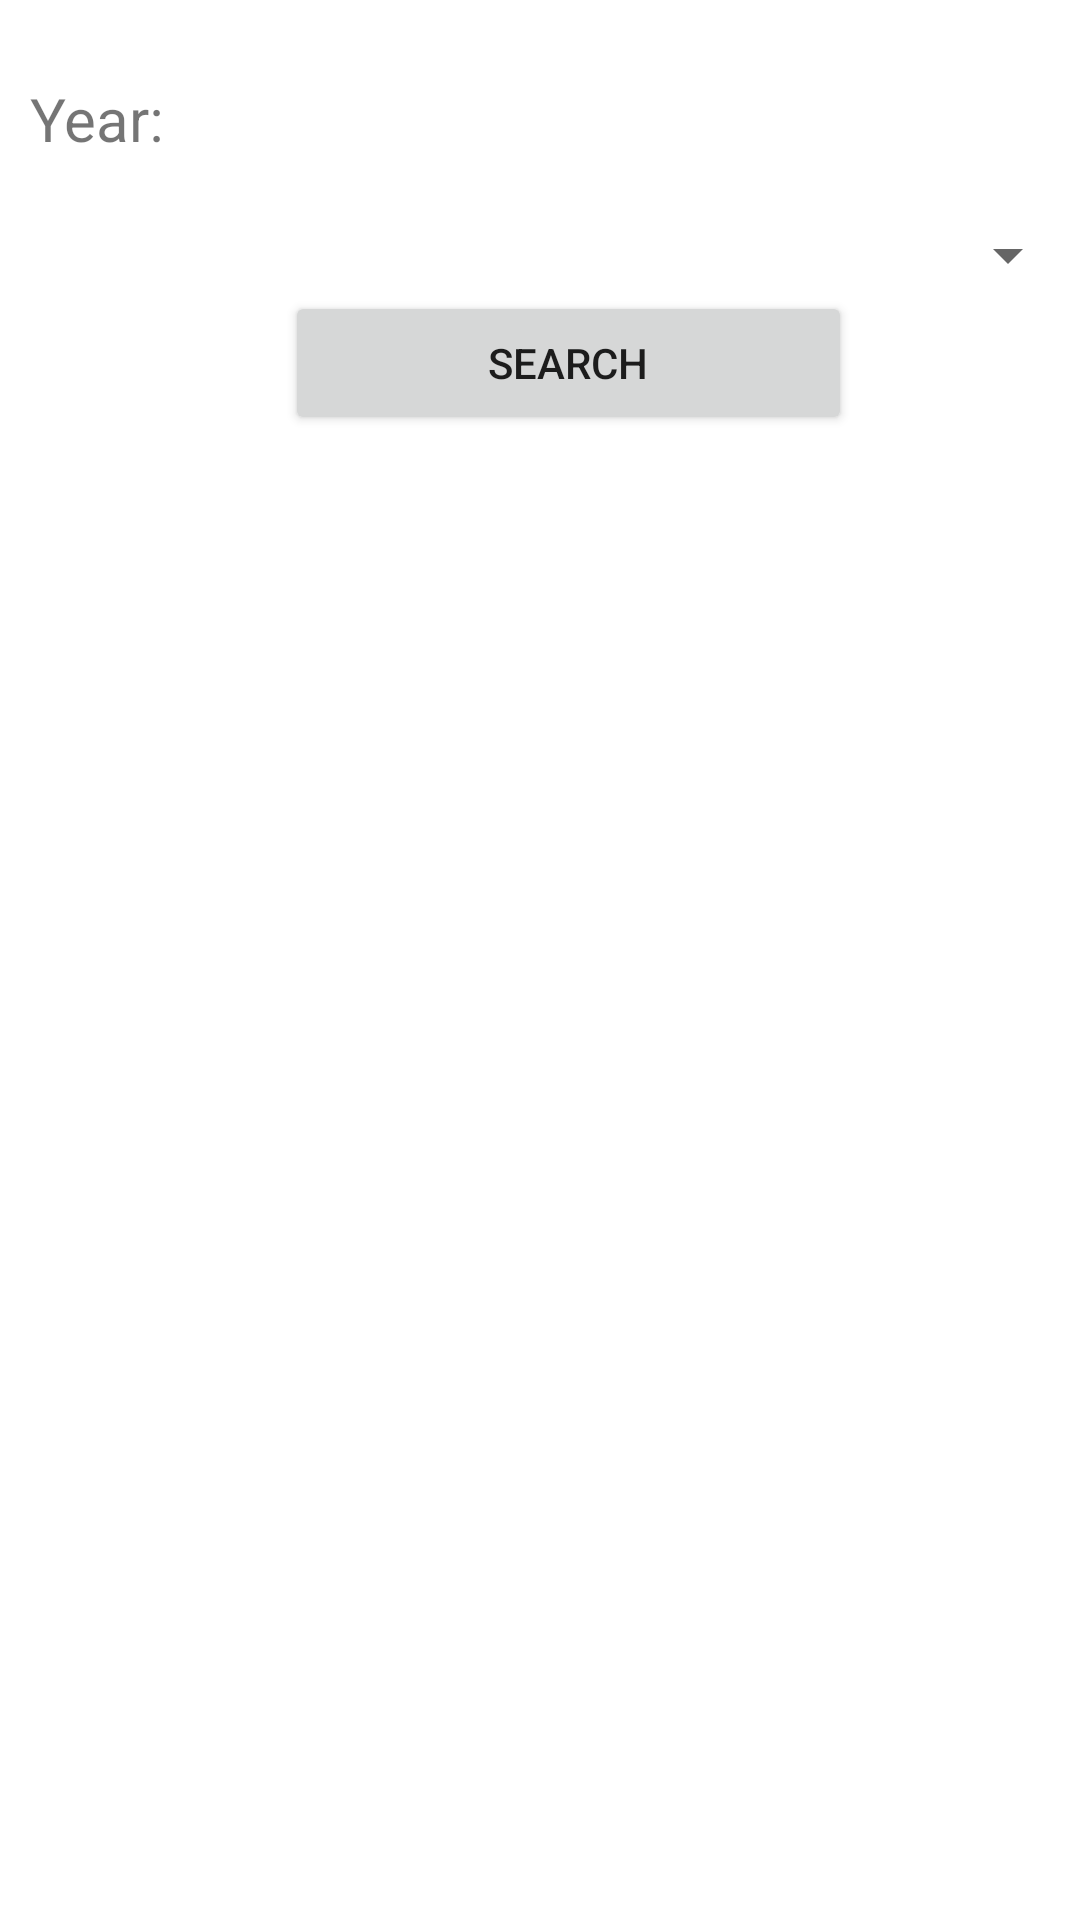

This screen was rendered from an Android layout file. Write that file and the resources it references.
<!-- AndroidManifest.xml: application theme Theme.Aicte_App -->
<!-- res/layout/activity_schemes.xml -->
<?xml version="1.0" encoding="utf-8"?>
<RelativeLayout xmlns:android="http://schemas.android.com/apk/res/android"
    xmlns:app="http://schemas.android.com/apk/res-auto"
    xmlns:tools="http://schemas.android.com/tools"
    android:layout_width="match_parent"
    android:layout_height="match_parent"
    tools:context=".SchemesActivity">

    <TextView
        android:id="@+id/scheme_type"
        android:layout_width="match_parent"
        android:layout_height="wrap_content"
        android:layout_marginTop="16dp"
        android:padding="10dp"
        android:text="@string/year"
        android:textAllCaps="false"
        android:textSize="20sp" />

    <Spinner
        android:id="@+id/spinner_schemes"
        android:layout_width="match_parent"
        android:layout_height="wrap_content"
        android:layout_marginTop="10dp"
        android:layout_below="@+id/scheme_type"
        android:layout_marginStart="25dp"

        />

    <Button
        android:id="@+id/scheme_search_btn"
        android:layout_width="240dp"
        android:layout_height="wrap_content"
        android:layout_below="@id/spinner_schemes"
        android:layout_alignParentStart="true"

        android:layout_alignParentEnd="true"
        android:layout_marginStart="95dp"
        android:layout_marginTop="0dp"
        android:layout_marginEnd="76dp"
        android:padding="10dp"
        android:text="Search" />

    <TextView
        android:id="@+id/scheme_title"
        android:layout_width="match_parent"
        android:layout_height="wrap_content"
        android:layout_marginTop="10dp"
        android:text="Schemes"
        android:textAlignment="center"
        android:textSize="25sp"
        android:textColor="#050A30"
        android:layout_below="@+id/scheme_search_btn"
        android:visibility="gone"
        />

    <androidx.recyclerview.widget.RecyclerView
        android:id="@+id/scheme_recycler_view"
        android:layout_width="match_parent"
        android:layout_height="match_parent"
        android:layout_below="@id/scheme_title"

        >
    </androidx.recyclerview.widget.RecyclerView>

</RelativeLayout>
<!-- resources referenced by this layout -->
<resources>
  <string name="year">Year:</string>
  <style name="Theme.Aicte_App" parent="Theme.MaterialComponents.DayNight.DarkActionBar">
          
          <item name="colorPrimary">@color/purple_500</item>
          <item name="colorPrimaryVariant">@color/purple_700</item>
          <item name="colorOnPrimary">@color/white</item>
          
          <item name="colorSecondary">@color/teal_200</item>
          <item name="colorSecondaryVariant">@color/teal_700</item>
          <item name="colorOnSecondary">@color/black</item>
          
          <item name="android:statusBarColor" tools:targetApi="l">?attr/colorPrimaryVariant</item>
          
      </style>
  <color name="purple_500">#3F85A5</color>
  <color name="purple_700">#0C080A</color>
  <color name="white">#FFFFFFFF</color>
  <color name="teal_200">#CDE9ED</color>
  <color name="teal_700">#FF018786</color>
  <color name="black">#FF000000</color>
</resources>
